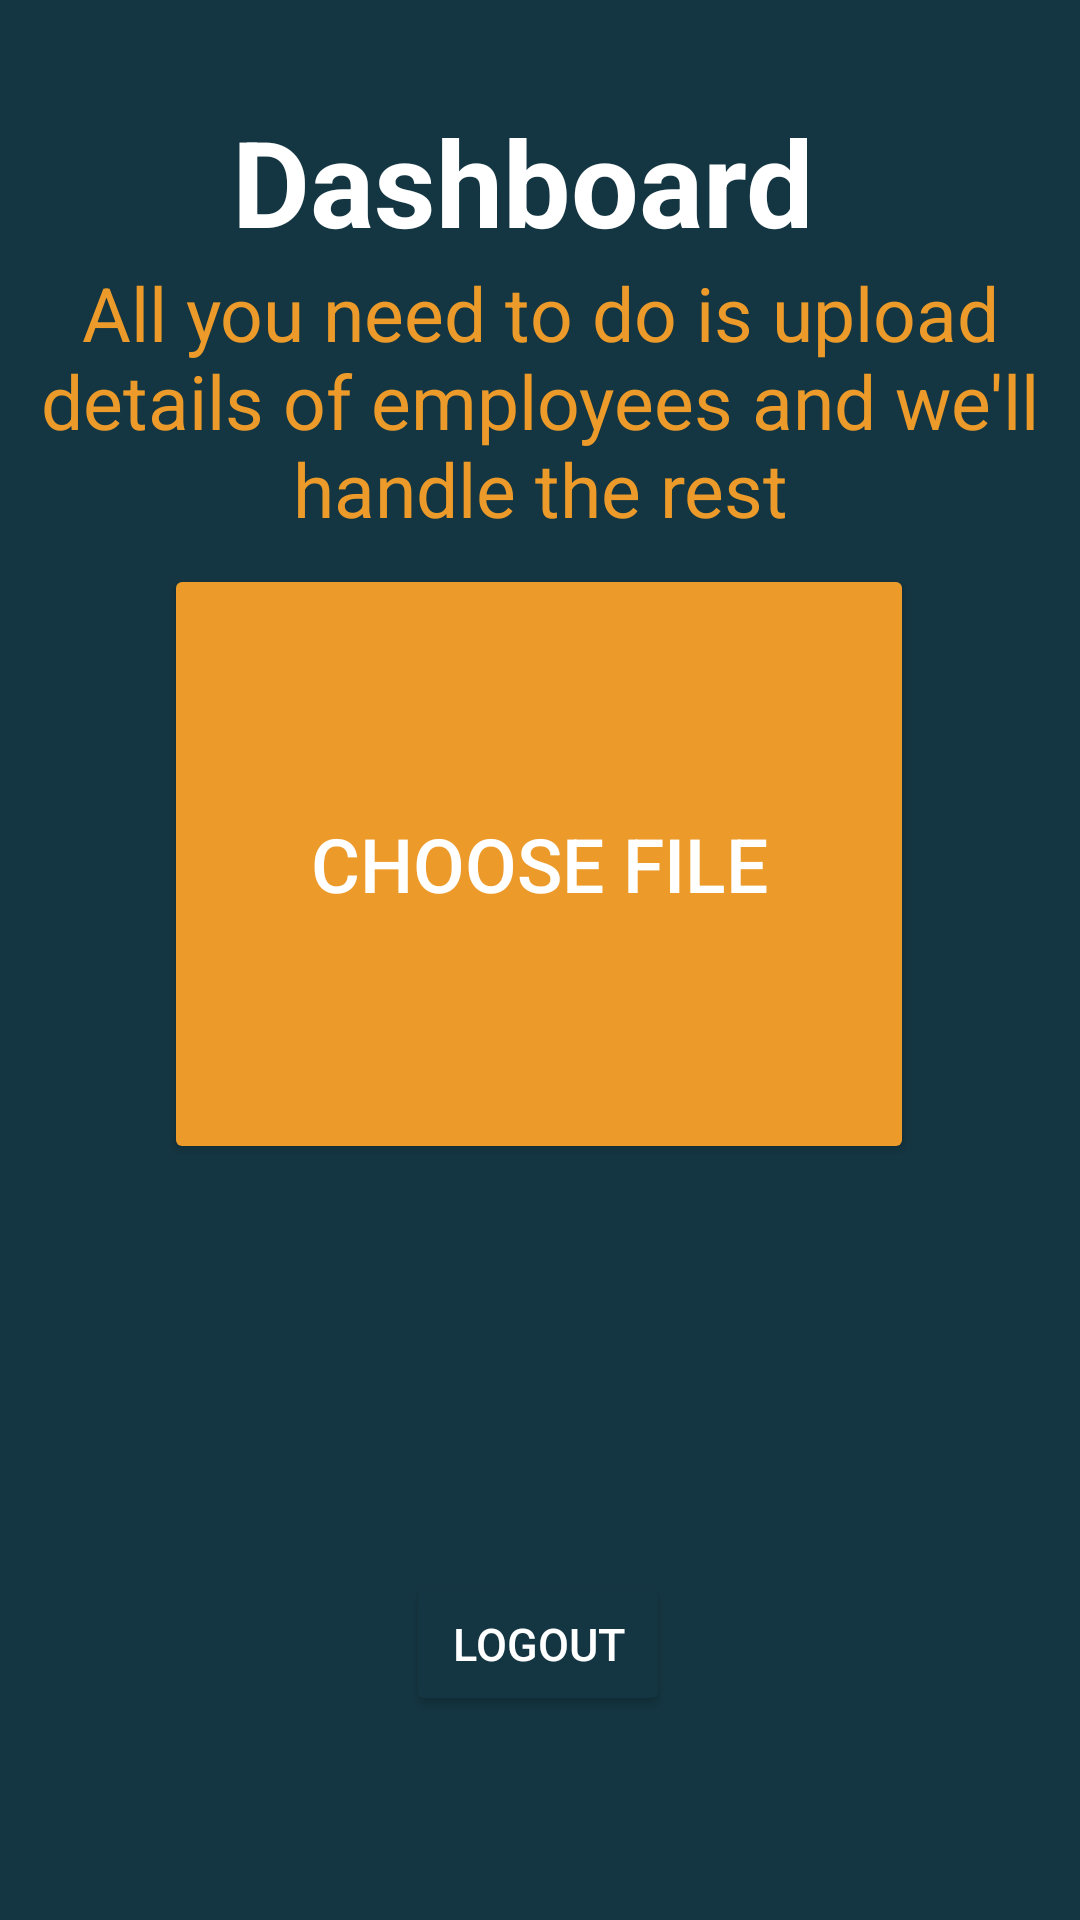

The Android layout XML behind this screen, and the referenced resources:
<!-- AndroidManifest.xml: application theme Theme.EmployeeOnboarding -->
<!-- res/layout/activity_dashboard.xml -->
<?xml version="1.0" encoding="utf-8"?>
<androidx.constraintlayout.widget.ConstraintLayout xmlns:android="http://schemas.android.com/apk/res/android"
    xmlns:app="http://schemas.android.com/apk/res-auto"
    xmlns:tools="http://schemas.android.com/tools"
    android:layout_width="match_parent"
    android:layout_height="match_parent"
    android:background="@color/gunmetal"
    android:orientation="vertical"
    tools:context=".Dashboard">

    <TextView
        android:id="@+id/dashboardHeader"
        android:layout_width="wrap_content"
        android:layout_height="wrap_content"
        android:text="Dashboard "
        android:textColor="@color/white"
        android:textSize="40sp"
        android:textStyle="bold"
        android:typeface="sans"
        app:layout_constraintBottom_toTopOf="@+id/uploadFile"
        app:layout_constraintEnd_toEndOf="parent"
        app:layout_constraintHorizontal_bias="0.496"
        app:layout_constraintStart_toStartOf="parent"
        app:layout_constraintTop_toTopOf="parent"
        app:layout_constraintVertical_bias="0.251" />

    <TextView
        android:id="@+id/dashboardSubHeader"
        android:layout_width="wrap_content"
        android:layout_height="wrap_content"
        android:text="All you need to do is upload details of employees and we'll handle the rest"
        android:textAlignment="center"
        android:textColor="@color/carrot_orange"
        android:textSize="25sp"
        app:layout_constraintVertical_bias="0.036"
        app:layout_constraintBottom_toTopOf="@+id/uploadFile"
        app:layout_constraintEnd_toEndOf="parent"
        app:layout_constraintHorizontal_bias="0.49"
        app:layout_constraintStart_toStartOf="parent"
        app:layout_constraintTop_toBottomOf="@+id/dashboardHeader" />


    <Button
        android:id="@+id/uploadFile"
        android:layout_width="wrap_content"
        android:layout_height="wrap_content"
        android:layout_marginBottom="252dp"
        android:width="250dp"
        android:height="200dp"
        android:backgroundTint="@color/carrot_orange"
        android:text="Choose File"
        android:textColor="@color/white"
        android:textSize="25sp"
        app:layout_constraintBottom_toBottomOf="parent"
        app:layout_constraintEnd_toEndOf="parent"
        app:layout_constraintHorizontal_bias="0.496"
        app:layout_constraintStart_toStartOf="parent" />

    <Button
        android:id="@+id/logout"
        android:layout_width="wrap_content"
        android:layout_height="wrap_content"
        android:backgroundTint="@color/gunmetal"
        android:text="Logout"
        android:textColor="@color/white"
        android:textSize="15sp"
        app:layout_constraintBottom_toBottomOf="parent"
        app:layout_constraintEnd_toEndOf="parent"
        app:layout_constraintHorizontal_bias="0.498"
        app:layout_constraintStart_toStartOf="parent"
        app:layout_constraintTop_toBottomOf="@+id/uploadFile"
        app:layout_constraintVertical_bias="0.666" />


</androidx.constraintlayout.widget.ConstraintLayout>
<!-- resources referenced by this layout -->
<resources>
  <color name="carrot_orange">#EC9A29</color>
  <color name="gunmetal">#143642</color>
  <color name="white">#FFFFFFFF</color>
  <style name="Theme.EmployeeOnboarding" parent="Theme.MaterialComponents.DayNight.DarkActionBar">
          
          <item name="colorPrimary">@color/purple_500</item>
          <item name="colorPrimaryVariant">@color/purple_700</item>
          <item name="colorOnPrimary">@color/white</item>
          
          <item name="colorSecondary">@color/teal_200</item>
          <item name="colorSecondaryVariant">@color/teal_700</item>
          <item name="colorOnSecondary">@color/black</item>
          
          <item name="android:statusBarColor" tools:targetApi="l">?attr/colorPrimaryVariant</item>
          
      </style>
  <color name="purple_500">#FF6200EE</color>
  <color name="purple_700">#FF3700B3</color>
  <color name="teal_200">#FF03DAC5</color>
  <color name="teal_700">#FF018786</color>
  <color name="black">#FF000000</color>
</resources>
